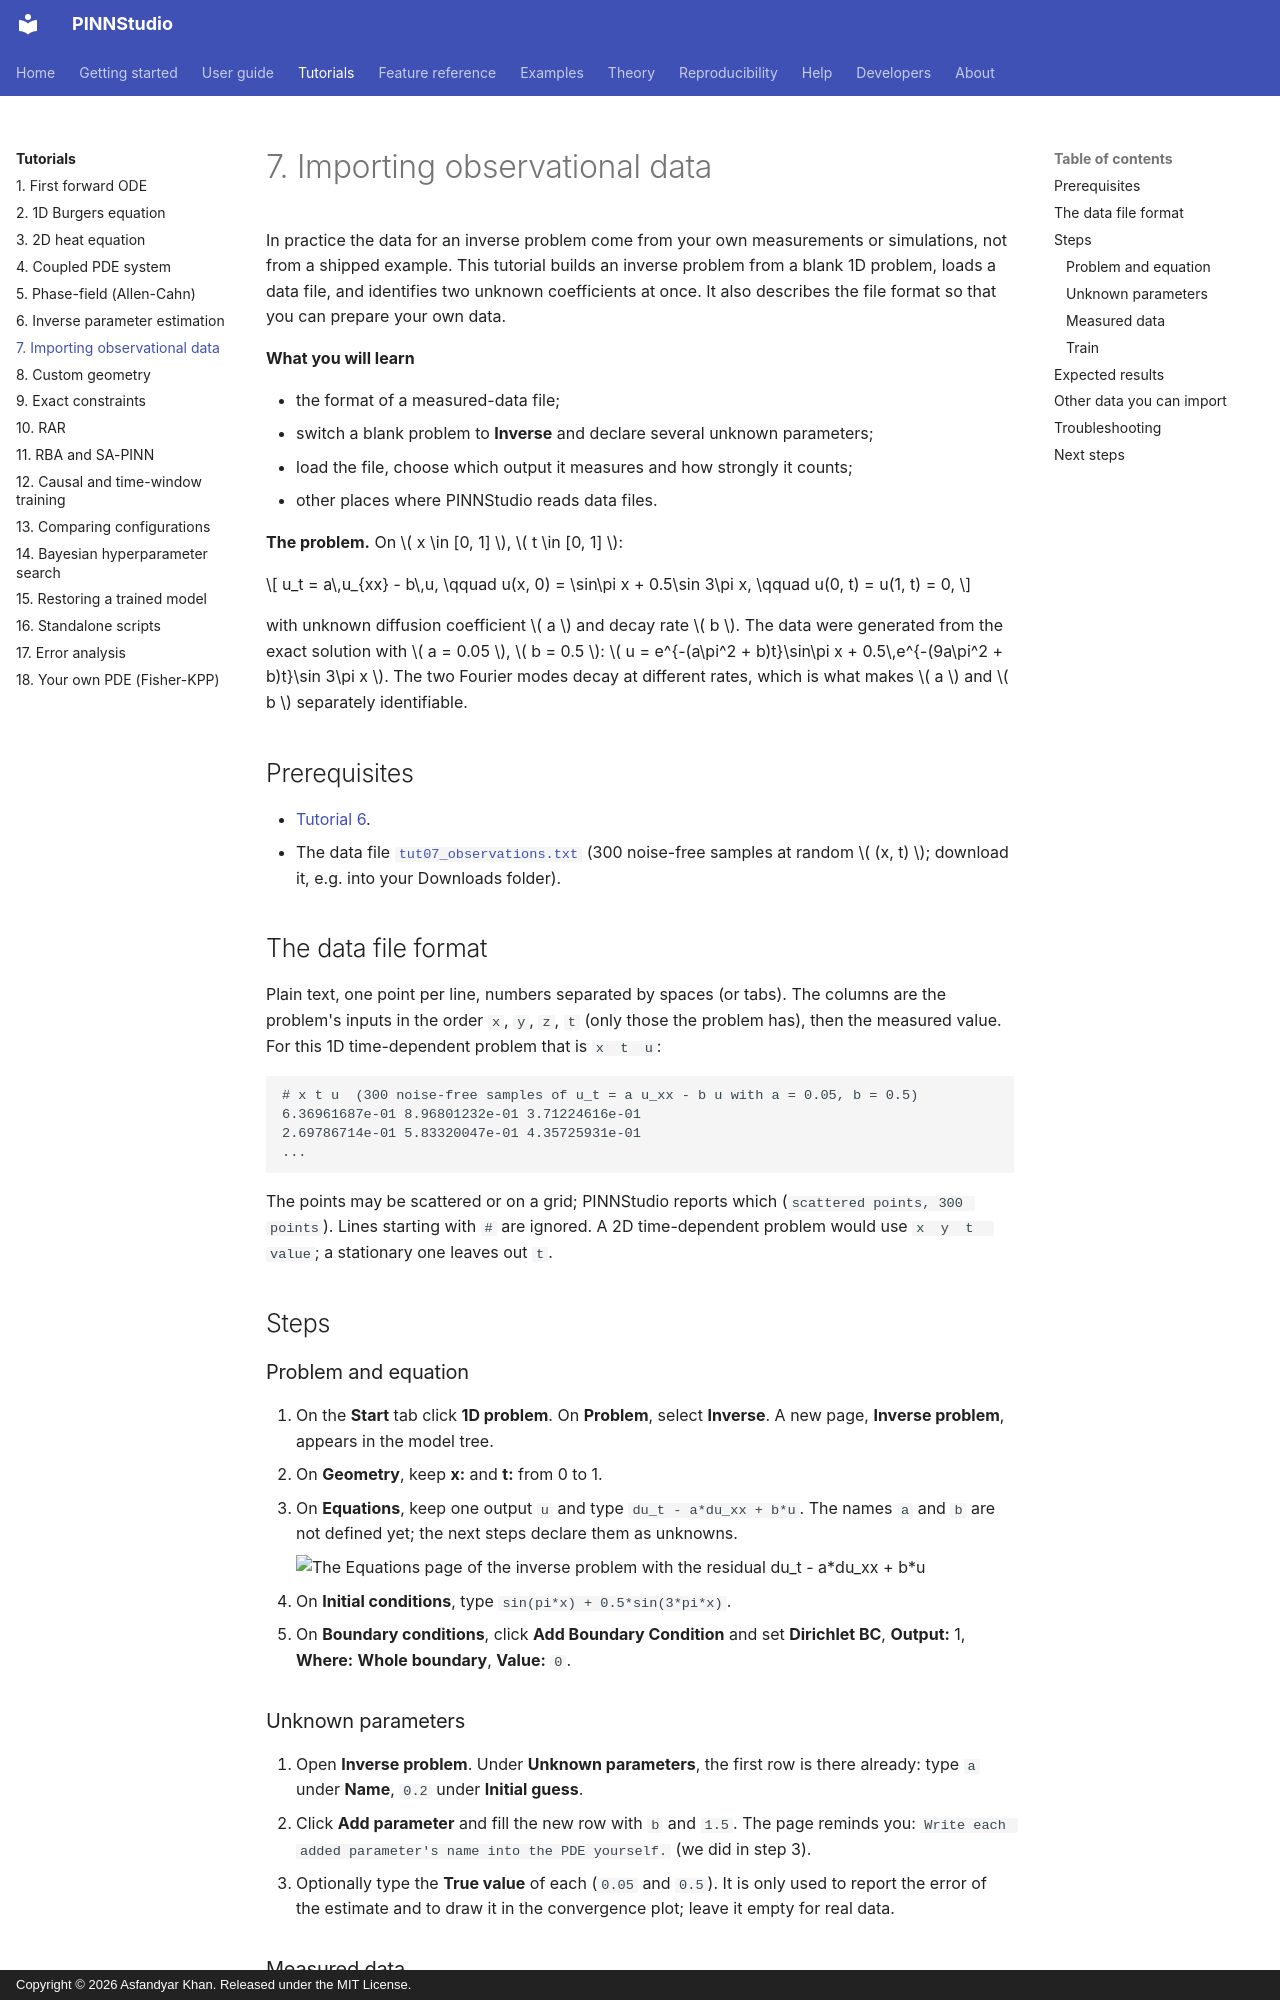

repository: AsfandyarKhan72/PINNStudio · page: tutorials/07-data/index.html · generator: mkdocs · copyright: Copyright © 2026 Asfandyar Khan. Released under the MIT License.

# 7. Importing observational data

In practice the data for an inverse problem come from your own measurements or simulations, not from a shipped
example. This tutorial builds an inverse problem from a blank 1D problem, loads a data file, and identifies two
unknown coefficients at once. It also describes the file format so that you can prepare your own data.

**What you will learn**

- the format of a measured-data file;
- switch a blank problem to **Inverse** and declare several unknown parameters;
- load the file, choose which output it measures and how strongly it counts;
- other places where PINNStudio reads data files.

**The problem.** On \( x \in [0, 1] \), \( t \in [0, 1] \):

\[
u_t = a\,u_{xx} - b\,u, \qquad u(x, 0) = \sin\pi x + 0.5\sin 3\pi x, \qquad u(0, t) = u(1, t) = 0,
\]

with unknown diffusion coefficient \( a \) and decay rate \( b \). The data were generated from the exact solution
with \( a = 0.05 \), \( b = 0.5 \):
\( u = e^{-(a\pi^2 + b)t}\sin\pi x + 0.5\,e^{-(9a\pi^2 + b)t}\sin 3\pi x \).
The two Fourier modes decay at different rates, which is what makes \( a \) and \( b \) separately identifiable.

## Prerequisites

- [Tutorial 6](06-inverse.md).
- The data file [`tut07_observations.txt`](../assets/data/tut07_observations.txt) (300 noise-free samples at random
  \( (x, t) \); download it, e.g. into your Downloads folder).

## The data file format

Plain text, one point per line, numbers separated by spaces (or tabs). The columns are the problem's inputs in the
order `x`, `y`, `z`, `t` (only those the problem has), then the measured value. For this 1D time-dependent problem
that is `x  t  u`:

```text
# x t u  (300 noise-free samples of u_t = a u_xx - b u with a = 0.05, b = 0.5)
6.36961687e-01 8.96801232e-01 3.71224616e-01
2.69786714e-01 5.83320047e-01 4.35725931e-01
...
```

The points may be scattered or on a grid; PINNStudio reports which (`scattered points, 300 points`). Lines starting
with `#` are ignored. A 2D time-dependent problem would use `x  y  t  value`; a stationary one leaves out `t`.

## Steps

### Problem and equation

1. On the **Start** tab click **1D problem**. On **Problem**, select **Inverse**. A new page, **Inverse problem**,
   appears in the model tree.
2. On **Geometry**, keep **x:** and **t:** from 0 to 1.
3. On **Equations**, keep one output `u` and type `du_t - a*du_xx + b*u`. The names `a` and `b` are not defined
   yet; the next steps declare them as unknowns.

    ![The Equations page of the inverse problem with the residual du_t - a*du_xx + b*u](../assets/screenshots/tut07_equations.png){ .screenshot loading=lazy }

4. On **Initial conditions**, type `sin(pi*x) + 0.5*sin(3*pi*x)`.
5. On **Boundary conditions**, click **Add Boundary Condition** and set **Dirichlet BC**, **Output:** 1,
   **Where:** **Whole boundary**, **Value:** `0`.

### Unknown parameters

6. Open **Inverse problem**. Under **Unknown parameters**, the first row is there already: type `a` under **Name**,
   `0.2` under **Initial guess**.
7. Click **Add parameter** and fill the new row with `b` and `1.5`. The page reminds you:
   `Write each added parameter's name into the PDE yourself.` (we did in step 3).
8. Optionally type the **True value** of each (`0.05` and `0.5`). It is only used to report the error of the estimate
   and to draw it in the convergence plot; leave it empty for real data.
